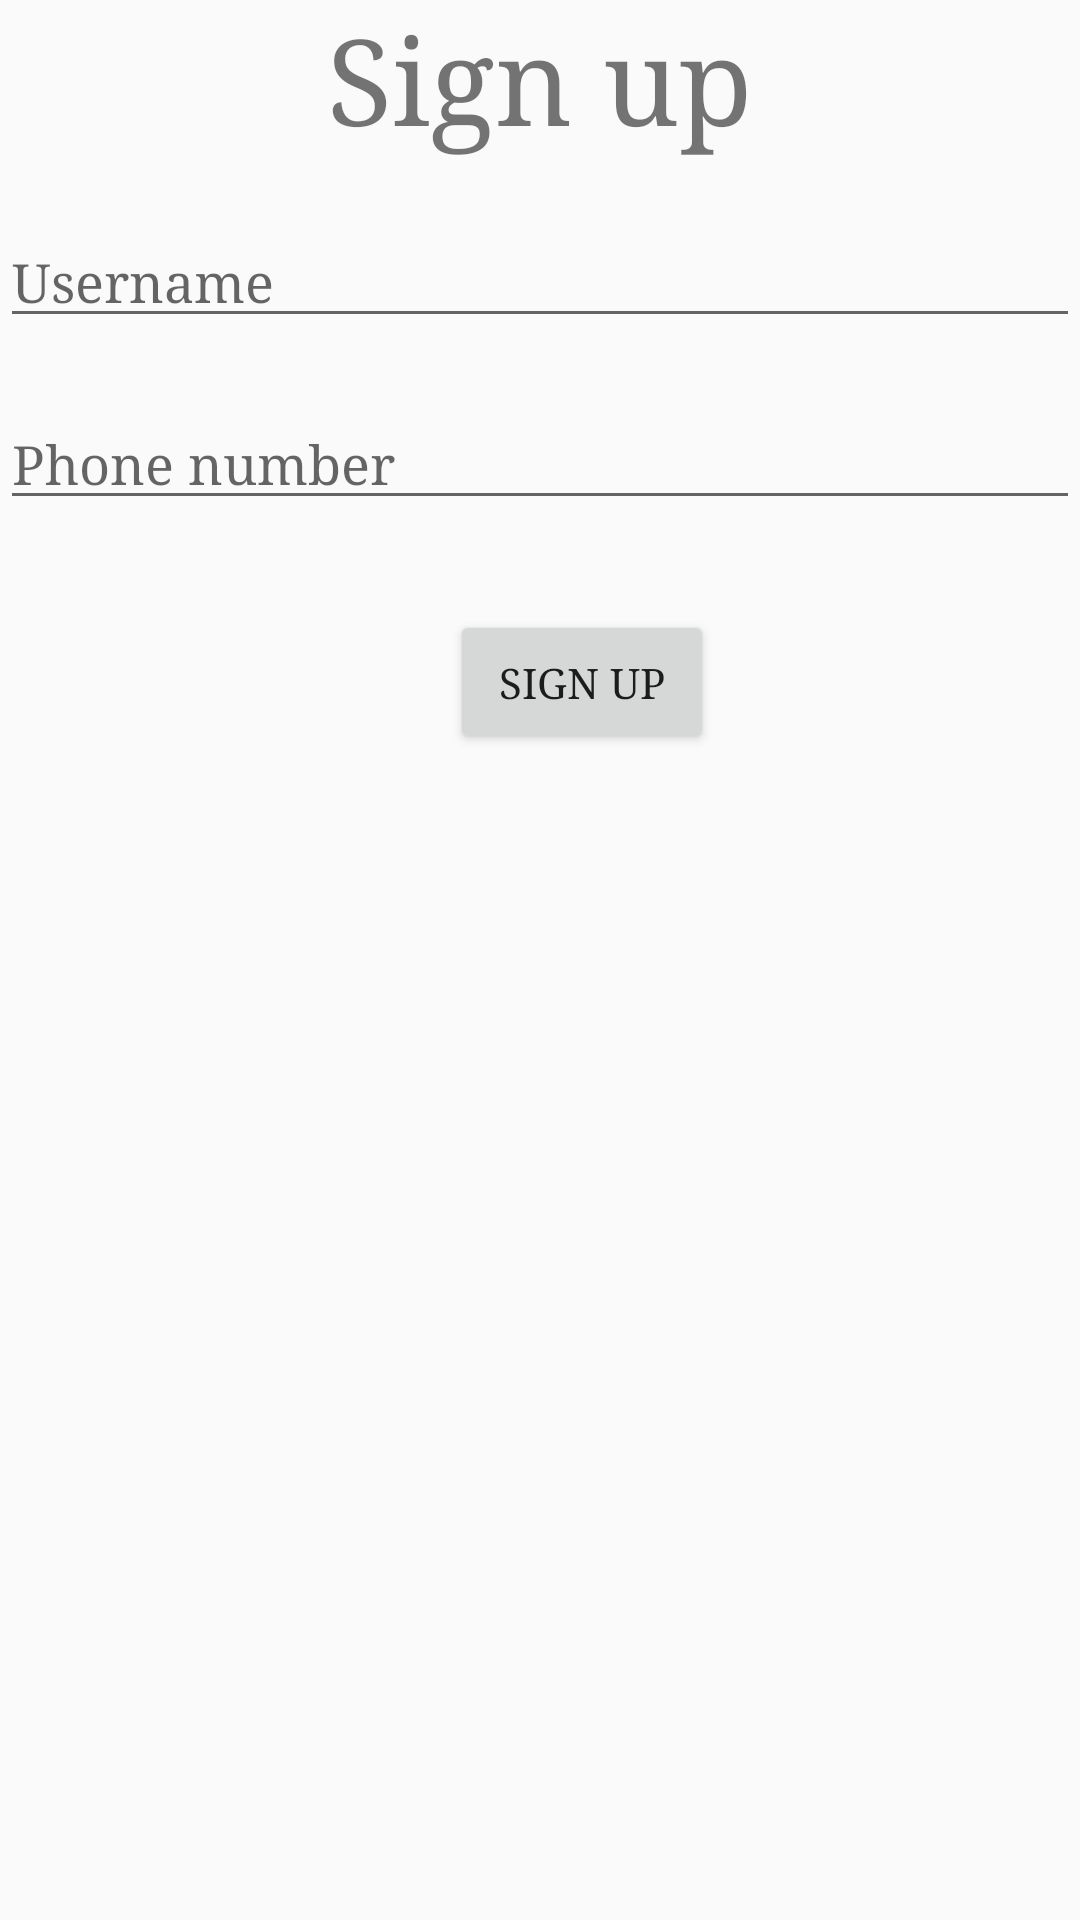

Write the Android layout XML for this screen, with the resource values it uses.
<!-- AndroidManifest.xml: application theme Theme.AppCompat.Light.NoActionBar -->
<!-- res/layout/activity_sign_up.xml -->
<?xml version="1.0" encoding="utf-8"?>
<LinearLayout xmlns:android="http://schemas.android.com/apk/res/android"
    xmlns:app="http://schemas.android.com/apk/res-auto"
    xmlns:tools="http://schemas.android.com/tools"
    android:layout_width="match_parent"
    android:layout_height="match_parent"
    tools:context=".SignInActivity"
    android:orientation="vertical">
    <TextView
        android:text="Sign up"
        android:fontFamily="serif"
        android:textSize="40dp"
        android:layout_width="match_parent"
        android:layout_height="wrap_content"
        android:textAlignment="center"/>

    <EditText
        android:id="@+id/editTextUsername"
        android:layout_width="match_parent"
        android:layout_height="wrap_content"
        android:ems="10"
        android:inputType="textPersonName"
        android:hint="@string/username"
        android:layout_marginTop="20dp"
        android:fontFamily="serif"
        />

    <EditText
        android:id="@+id/editTextPassword"
        android:layout_width="match_parent"
        android:layout_height="wrap_content"
        android:ems="10"
        android:hint="@string/phoneNumber"
        android:inputType="textPersonName"
        android:layout_marginTop="20dp"
        android:fontFamily="serif"
        />

    <LinearLayout
        android:orientation="horizontal"
        android:layout_width="match_parent"
        android:layout_height="0dp"
        android:layout_weight="0.5">

        <Button
            android:id="@+id/buttonSignup"
            android:layout_width="wrap_content"
            android:layout_height="wrap_content"
            android:layout_marginLeft="150dp"
            android:text="Sign up"
            android:layout_marginTop="30dp"
            android:fontFamily="serif"/>
    </LinearLayout>
</LinearLayout>
<!-- resources referenced by this layout -->
<resources>
  <string name="phoneNumber">Phone number</string>
  <string name="username">Username</string>
</resources>
